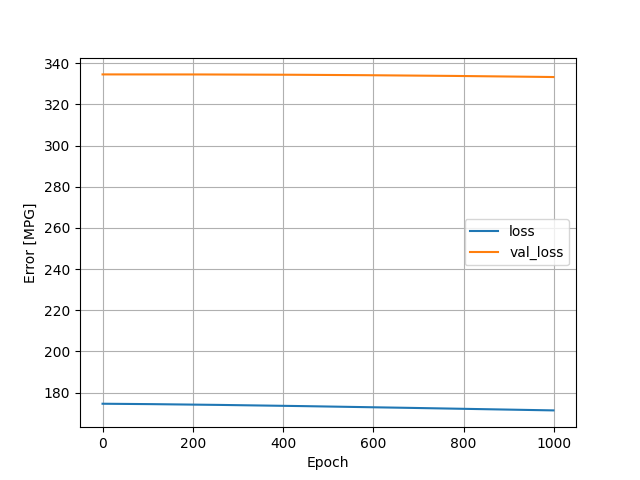

Data behind this chart, as committed beside it:
, loss, val_loss, epoch
0, 174.6, 334.6, 0
1, 174.6, 334.6, 1
2, 174.6, 334.6, 2
3, 174.6, 334.6, 3
4, 174.6, 334.6, 4
5, 174.6, 334.6, 5
6, 174.6, 334.6, 6
7, 174.6, 334.6, 7
8, 174.6, 334.6, 8
9, 174.6, 334.6, 9
10, 174.6, 334.6, 10
11, 174.6, 334.6, 11
12, 174.6, 334.6, 12
13, 174.6, 334.6, 13
14, 174.6, 334.6, 14
15, 174.6, 334.6, 15
16, 174.6, 334.6, 16
17, 174.6, 334.6, 17
18, 174.6, 334.6, 18
19, 174.6, 334.6, 19
20, 174.6, 334.6, 20
21, 174.6, 334.6, 21
22, 174.6, 334.6, 22
23, 174.6, 334.6, 23
24, 174.6, 334.6, 24
25, 174.6, 334.6, 25
26, 174.6, 334.6, 26
27, 174.6, 334.6, 27
28, 174.6, 334.6, 28
29, 174.6, 334.6, 29
30, 174.6, 334.6, 30
31, 174.6, 334.6, 31
32, 174.6, 334.6, 32
33, 174.6, 334.6, 33
34, 174.6, 334.6, 34
35, 174.6, 334.6, 35
36, 174.6, 334.6, 36
37, 174.6, 334.6, 37
38, 174.6, 334.6, 38
39, 174.6, 334.6, 39
40, 174.6, 334.6, 40
41, 174.6, 334.6, 41
42, 174.6, 334.6, 42
43, 174.5, 334.6, 43
44, 174.5, 334.6, 44
45, 174.5, 334.6, 45
46, 174.5, 334.6, 46
47, 174.5, 334.6, 47
48, 174.5, 334.6, 48
49, 174.5, 334.6, 49
50, 174.5, 334.6, 50
51, 174.5, 334.6, 51
52, 174.5, 334.6, 52
53, 174.5, 334.6, 53
54, 174.5, 334.6, 54
55, 174.5, 334.6, 55
56, 174.5, 334.6, 56
57, 174.5, 334.6, 57
58, 174.5, 334.6, 58
59, 174.5, 334.6, 59
... 940 more rows
